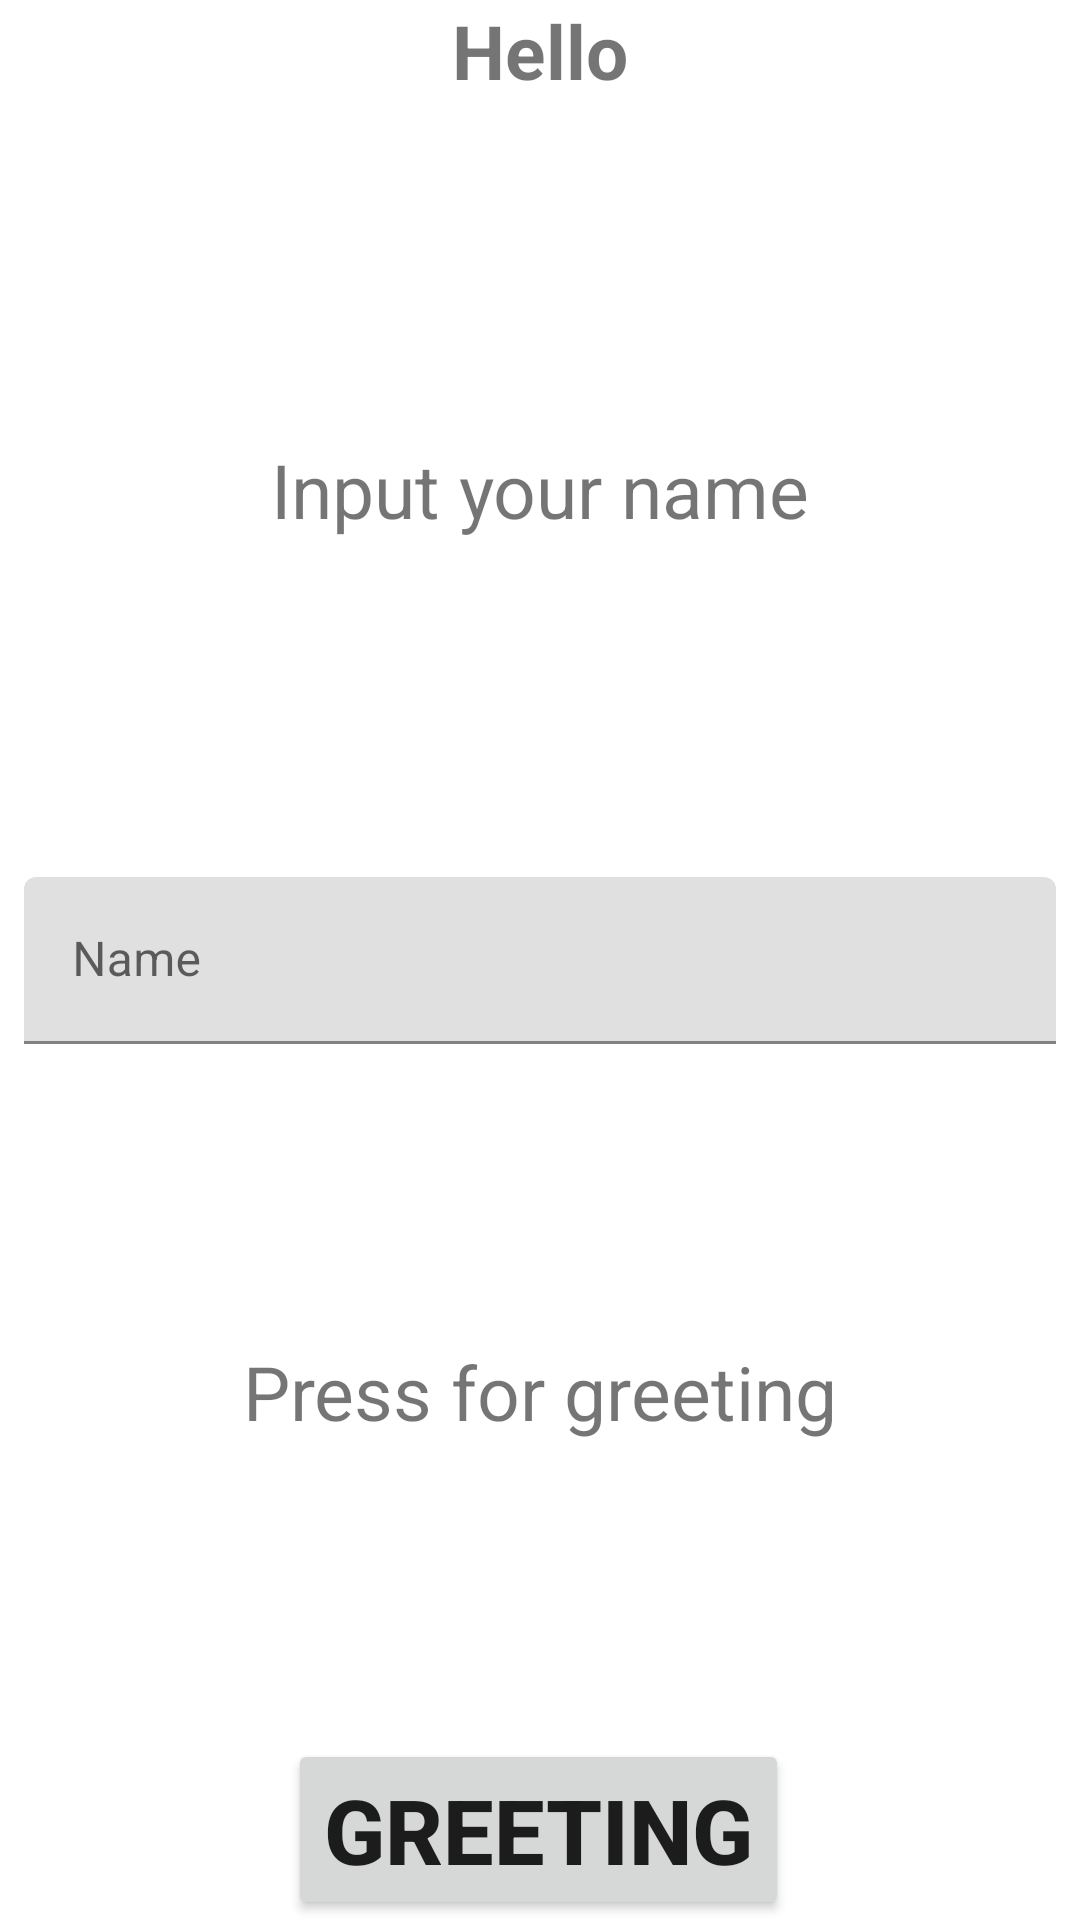

Here is an Android app screen rendered from its layout file. Give the layout XML and the strings, colors and styles it references.
<!-- AndroidManifest.xml: application theme Theme.MyFirstApplication -->
<!-- res/layout/activity_main.xml -->
<?xml version="1.0" encoding="utf-8"?>
<androidx.constraintlayout.widget.ConstraintLayout xmlns:android="http://schemas.android.com/apk/res/android"
    xmlns:app="http://schemas.android.com/apk/res-auto"
    xmlns:tools="http://schemas.android.com/tools"
    android:layout_width="match_parent"
    android:layout_height="match_parent"
    tools:context=".MainActivity">

    <TextView
        android:id="@+id/headerTextView"
        android:layout_width="wrap_content"
        android:layout_height="wrap_content"
        android:text="@string/hello"
        android:theme="@style/Theme.MyFirstApplication.TextView.HeaderTextView"
        app:layout_constraintEnd_toEndOf="parent"
        app:layout_constraintStart_toStartOf="parent"
        app:layout_constraintTop_toTopOf="parent" />

    <TextView
        android:layout_width="wrap_content"
        android:layout_height="wrap_content"
        android:text="@string/input_your_name"
        app:layout_constraintBottom_toTopOf="@+id/inputNameField"
        app:layout_constraintEnd_toEndOf="parent"
        app:layout_constraintStart_toStartOf="parent"
        app:layout_constraintTop_toBottomOf="@+id/headerTextView" />

    <com.google.android.material.textfield.TextInputLayout
        android:id="@+id/inputNameField"
        android:layout_width="match_parent"
        android:layout_height="wrap_content"
        android:layout_marginStart="8dp"
        android:layout_marginEnd="8dp"
        app:layout_constraintEnd_toEndOf="parent"
        app:layout_constraintStart_toStartOf="parent"
        app:layout_constraintBottom_toBottomOf="parent"
        app:layout_constraintTop_toTopOf="parent"
        tools:layout_editor_absoluteY="375dp"
        app:endIconMode="clear_text">


        <com.google.android.material.textfield.TextInputEditText
            android:layout_width="match_parent"
            android:layout_height="wrap_content"
            android:hint="@string/name" />
    </com.google.android.material.textfield.TextInputLayout>

    <TextView
        android:layout_width="wrap_content"
        android:layout_height="wrap_content"
        android:text="@string/press_for_greeting"
        app:layout_constraintBottom_toTopOf="@id/next_activity_button"
        app:layout_constraintEnd_toEndOf="parent"
        app:layout_constraintStart_toStartOf="parent"
        app:layout_constraintTop_toBottomOf="@+id/inputNameField" />

    <Button
        android:id="@+id/next_activity_button"
        android:theme="@style/Theme.MyFirstApplication.GreetingButton"
        android:layout_width="wrap_content"
        android:layout_height="wrap_content"
        android:text="@string/greeting_activity"
        app:layout_constraintBottom_toBottomOf="parent"
        app:layout_constraintEnd_toEndOf="parent"
        app:layout_constraintStart_toStartOf="parent"
        app:layout_constraintHorizontal_bias="0.498"
        app:layout_constraintVertical_bias="0.755" />
</androidx.constraintlayout.widget.ConstraintLayout>
<!-- resources referenced by this layout -->
<resources>
  <string name="greeting_activity">Greeting</string>
  <string name="hello">Hello</string>
  <string name="input_your_name">Input your name</string>
  <string name="name">Name</string>
  <string name="press_for_greeting">Press for greeting</string>
  <style name="Theme.MyFirstApplication.GreetingButton">
          <item name="android:textSize">30sp</item>
          <item name="android:textStyle">bold</item>
      </style>
  <style name="Theme.MyFirstApplication.TextView.HeaderTextView" parent="@style/Theme.MyFirstApplication.TextView">
          <item name="android:textStyle">bold</item>
      </style>
  <style name="Theme.MyFirstApplication" parent="Theme.MaterialComponents.DayNight.DarkActionBar">
          
          <item name="colorPrimary">@color/purple_500</item>
          <item name="colorPrimaryVariant">@color/purple_700</item>
          <item name="colorOnPrimary">@color/white</item>
          
          <item name="colorSecondary">@color/teal_200</item>
          <item name="colorSecondaryVariant">@color/teal_700</item>
          <item name="colorOnSecondary">@color/black</item>
          
          <item name="android:statusBarColor" tools:targetApi="l">?attr/colorPrimaryVariant</item>
          
          <item name="android:textViewStyle">@style/Theme.MyFirstApplication.TextView</item>
      </style>
  <style name="Theme.MyFirstApplication.TextView" parent="Widget.MaterialComponents.TextView">
          <item name="android:textSize">25sp</item>
      </style>
  <!-- not gathered from this repository: default colours our renderer supplied (Android Studio template values) -->
  <color name="purple_500">#FF6200EE</color>
  <color name="purple_700">#FF3700B3</color>
  <color name="teal_200">#FF03DAC5</color>
  <color name="teal_700">#FF018786</color>
  <color name="black">#FF000000</color>
  <color name="white">#FFFFFFFF</color>
</resources>
